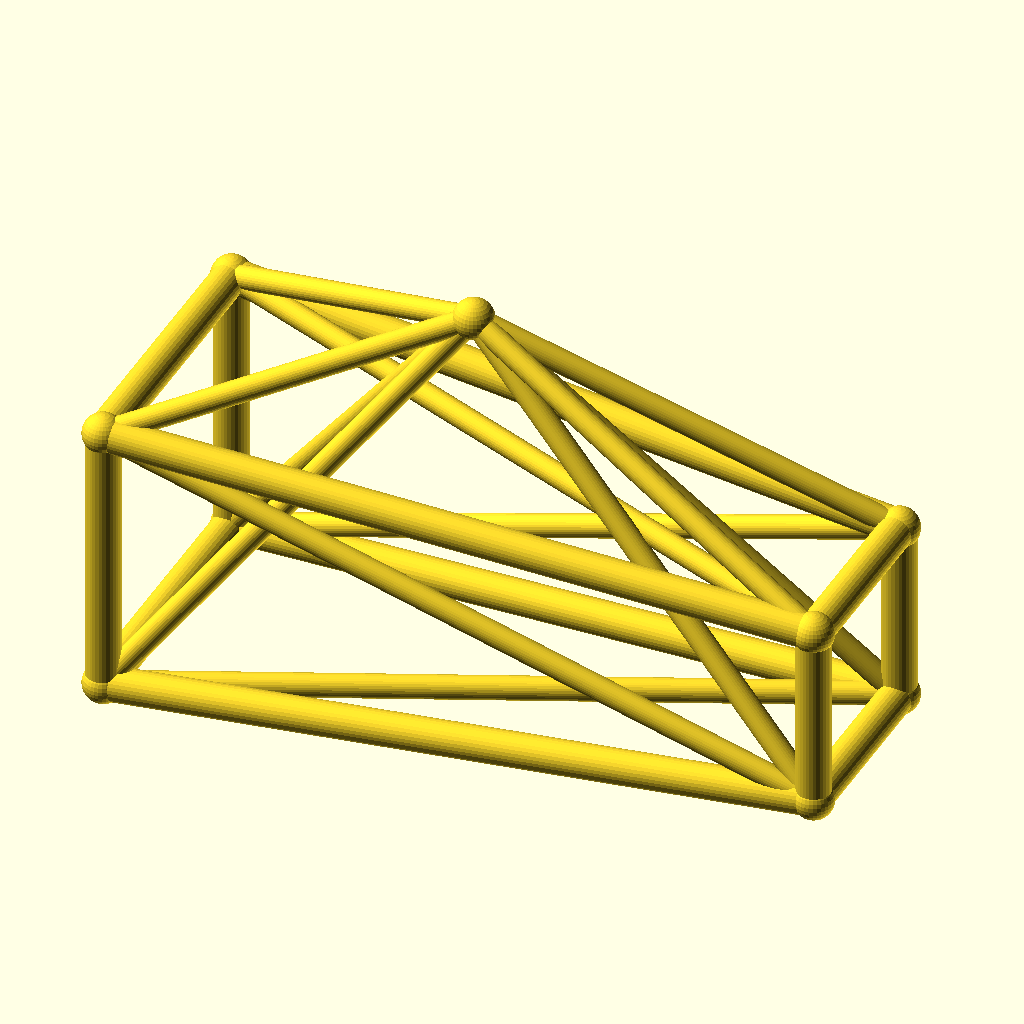
Cell 1: rendered with the file's own defaults.
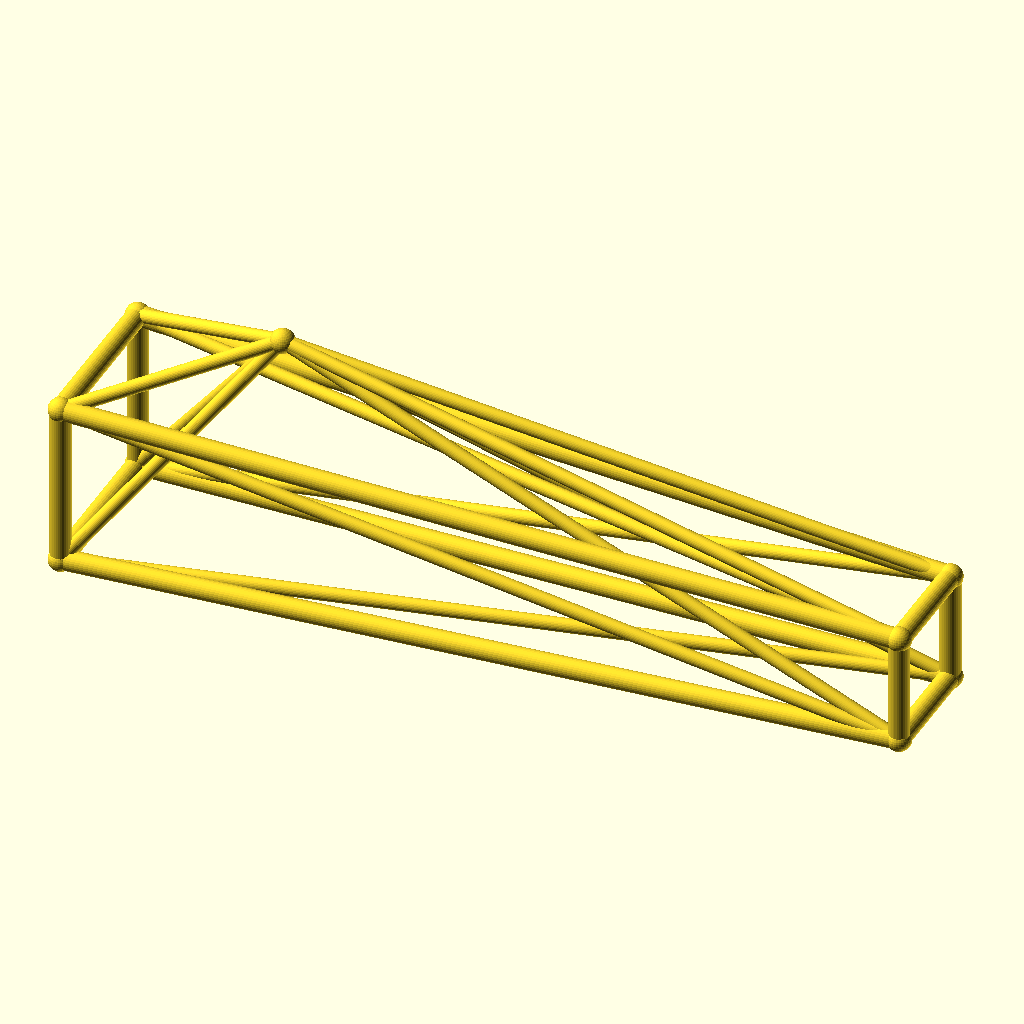
Cell 2: the same model with jib_l = 180.
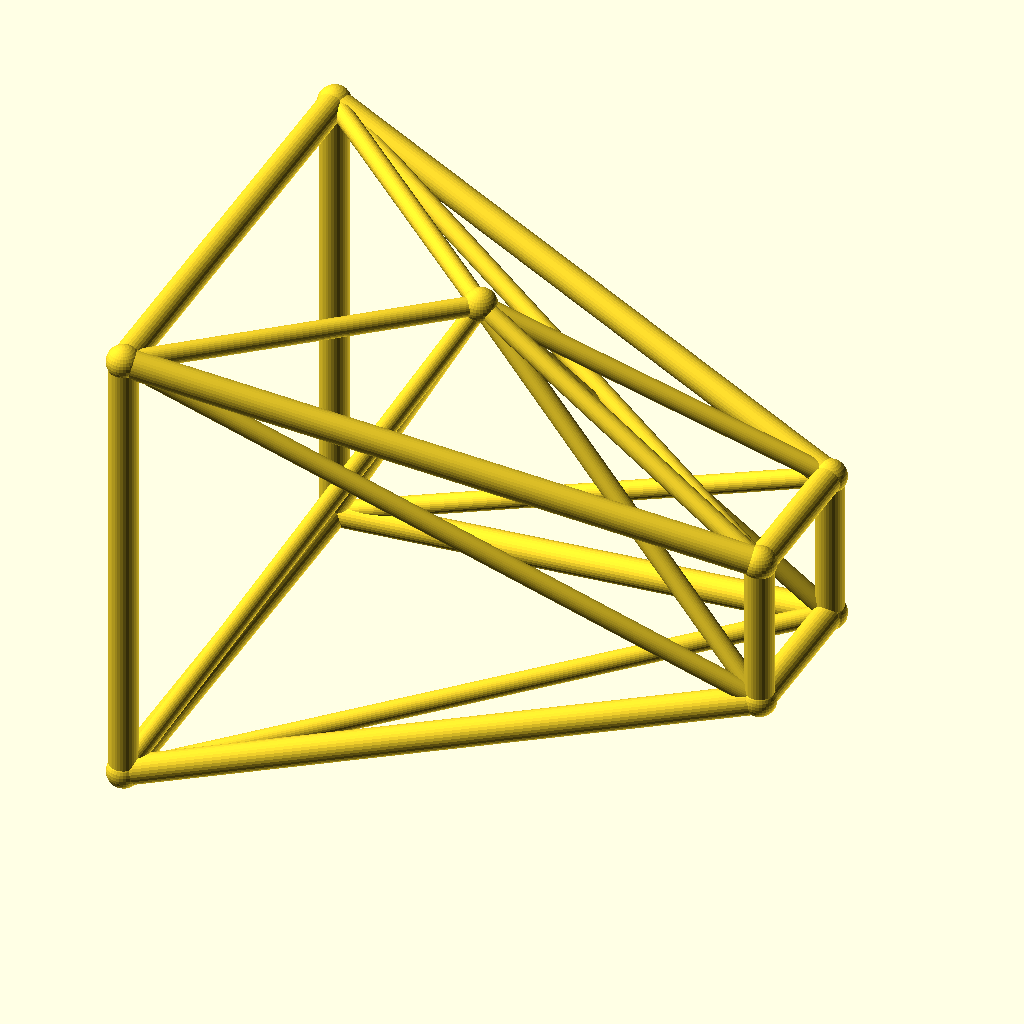
Cell 3: the same model with root_w = 36.
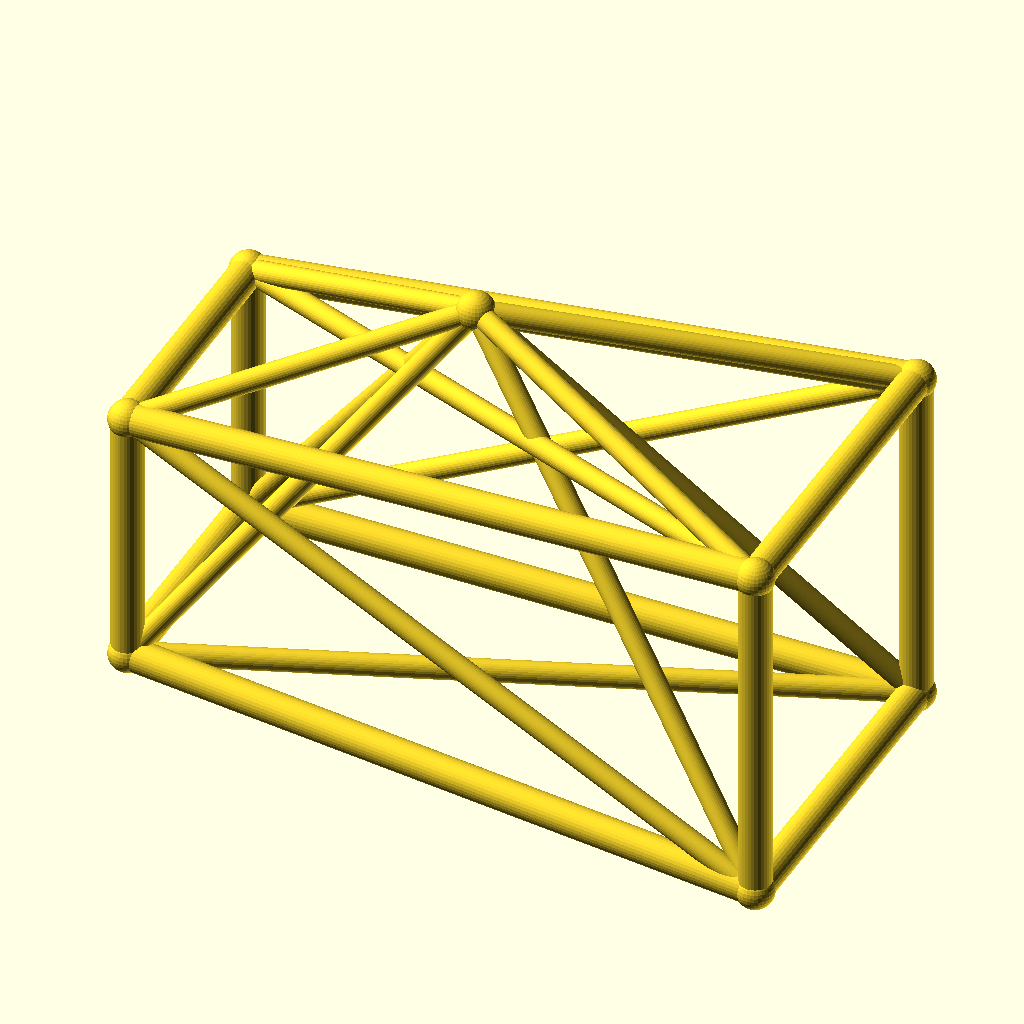
Cell 4 — tip_w set to 24, the other parameters unchanged.
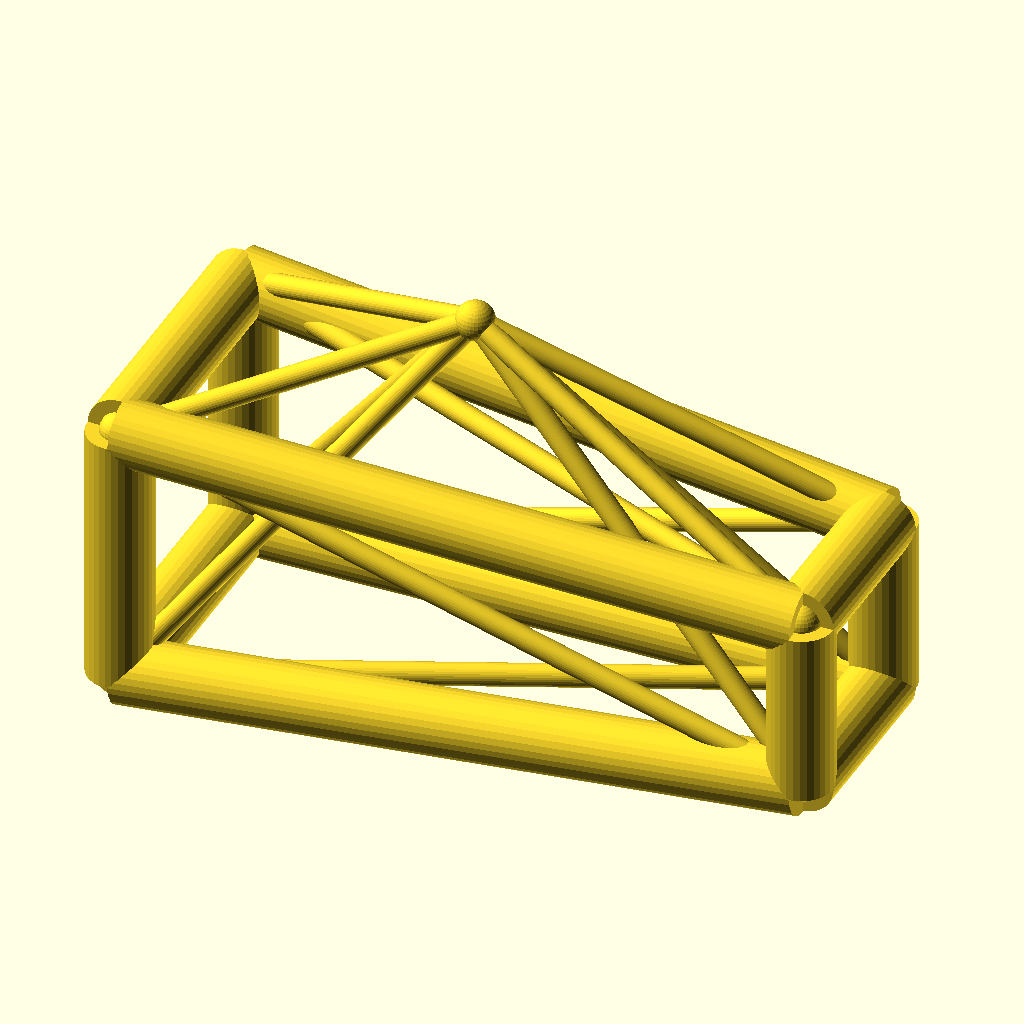
Cell 5: the same model with chord_r = 4.4.
All cells are drawn from the same view direction (rotation 55°, 0°, 25°, orthographic, colour scheme Cornfield), but the view is re-fitted for each cell, so position and scale can differ between cells as well as the parameter.
The OpenSCAD source (optional_data/data/wire3/cranejib/scene_0091.scad):
$fn = 32;

// ----------------------------------------------------------------------
// Crane jib: kingpost jib, 90 mm
// ----------------------------------------------------------------------

// --- parameters (mm) ---
jib_l = 90;               // jib length, X
root_w = 18;              // half width of the root ring
tip_w = 12;               // half width of the tip ring
deck_h = 20;              // height of the jib axis
chord_r = 2.2;            // ring and chord radius
brace_r = 1.5;            // diagonal radius
joint_r = 2.6;            // joint ball radius
post_h = 35;              // kingpost height above the axis
kp_x = 40;                // kingpost position along the jib

bbox_x = jib_l + 2 * joint_r;  // overall X, joints included
bbox_y = 2 * root_w + 2 * joint_r;  // overall Y, joints included
bbox_z = 53 + 2 * joint_r;  // overall Z, joints included
chord_d = 2 * chord_r;  // chord stock diameter
brace_d = 2 * brace_r;  // brace stock diameter
root_d = 2 * root_w;  // root ring section
tip_d = 2 * tip_w;  // tip ring section
jib_h = 2 * root_w;  // root ring height
nodes = [[0, -root_w, deck_h - root_w], [0, root_w, deck_h - root_w], [0, root_w, deck_h + root_w], [0, -root_w, deck_h + root_w], [jib_l, -tip_w, deck_h - tip_w], [jib_l, tip_w, deck_h - tip_w], [jib_l, tip_w, deck_h + tip_w], [jib_l, -tip_w, deck_h + tip_w], [kp_x, 0, deck_h + post_h]];

module member(a, b, r) {
  /* round stock from joint a to joint b, ends buried in the joint balls */
  d = b - a;
  length = norm(d);
  translate(a) rotate([0, acos(d[2] / length), atan2(d[1], d[0])])
    cylinder(h = length, r = r);
}

module joint(p, r) {
  /* ball at the joint centre, fatter than every member meeting there */
  translate(p) sphere(r = r);
}

/* members - each call is one graph edge */
member(nodes[0], nodes[1], chord_r);
member(nodes[1], nodes[2], chord_r);
member(nodes[2], nodes[3], chord_r);
member(nodes[3], nodes[0], chord_r);
member(nodes[4], nodes[5], chord_r);
member(nodes[5], nodes[6], chord_r);
member(nodes[6], nodes[7], chord_r);
member(nodes[7], nodes[4], chord_r);
member(nodes[0], nodes[4], chord_r);
member(nodes[0], nodes[5], brace_r);
member(nodes[8], nodes[0], brace_r);
member(nodes[8], nodes[4], brace_r);
member(nodes[1], nodes[5], chord_r);
member(nodes[1], nodes[6], brace_r);
member(nodes[8], nodes[1], brace_r);
member(nodes[8], nodes[5], brace_r);
member(nodes[2], nodes[6], chord_r);
member(nodes[2], nodes[7], brace_r);
member(nodes[8], nodes[2], brace_r);
member(nodes[8], nodes[6], brace_r);
member(nodes[3], nodes[7], chord_r);
member(nodes[3], nodes[4], brace_r);
member(nodes[8], nodes[3], brace_r);
member(nodes[8], nodes[7], brace_r);

/* joint balls */
for (p = nodes) joint(p, joint_r);
Parameter table extracted from the source (name, type, default, range or options):
jib_l: number, default 90
root_w: number, default 18
tip_w: number, default 12
deck_h: number, default 20
chord_r: number, default 2.2
brace_r: number, default 1.5
joint_r: number, default 2.6
post_h: number, default 35
kp_x: number, default 40
